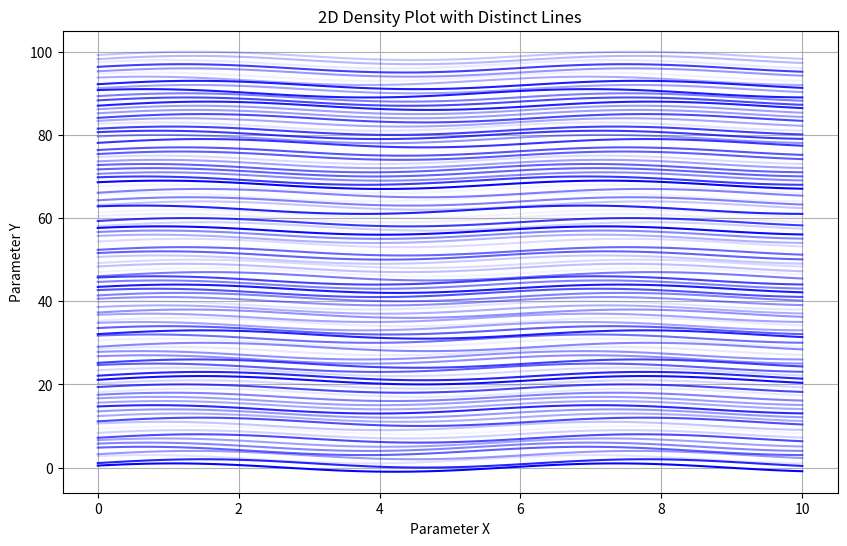

The script that saved this image:

import numpy as np
import matplotlib.pyplot as plt

# Sample data
n_lines = 100
x = np.linspace(0, 10, 100)
solutions = [np.sin(x + np.random.rand()) + i for i in range(n_lines)]

# Probability values for each line (can be customized)
probabilities = np.random.rand(n_lines)

# Create a figure and axis
plt.figure(figsize=(10, 6))

# Plot each solution as a line with varying opacity based on probability
for solution, prob in zip(solutions, probabilities):
    plt.plot(x, solution, alpha=prob, color='blue')

# Customize axis labels and title
plt.xlabel('Parameter X')
plt.ylabel('Parameter Y')
plt.title('2D Density Plot with Distinct Lines')
plt.grid()

# Show the plot
plt.show()
